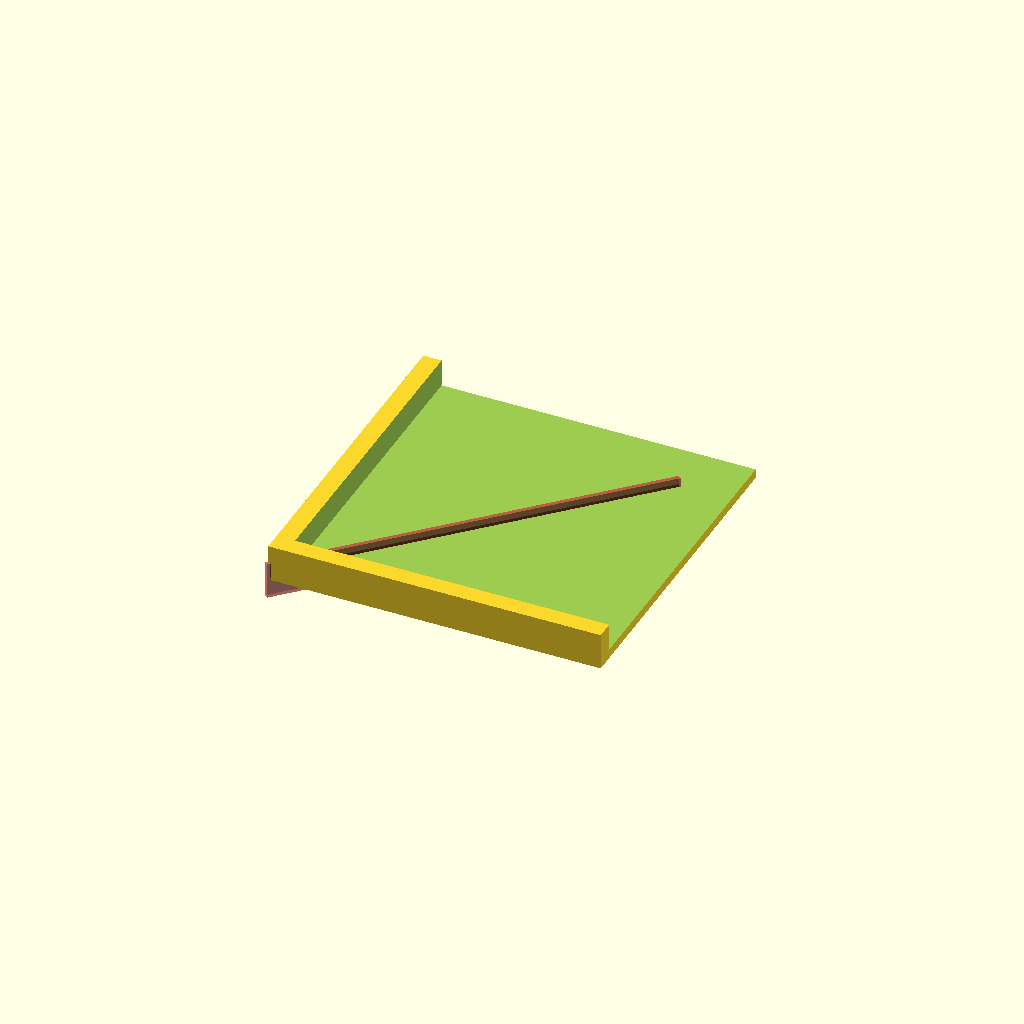
Cell 1 — every parameter at its default value.
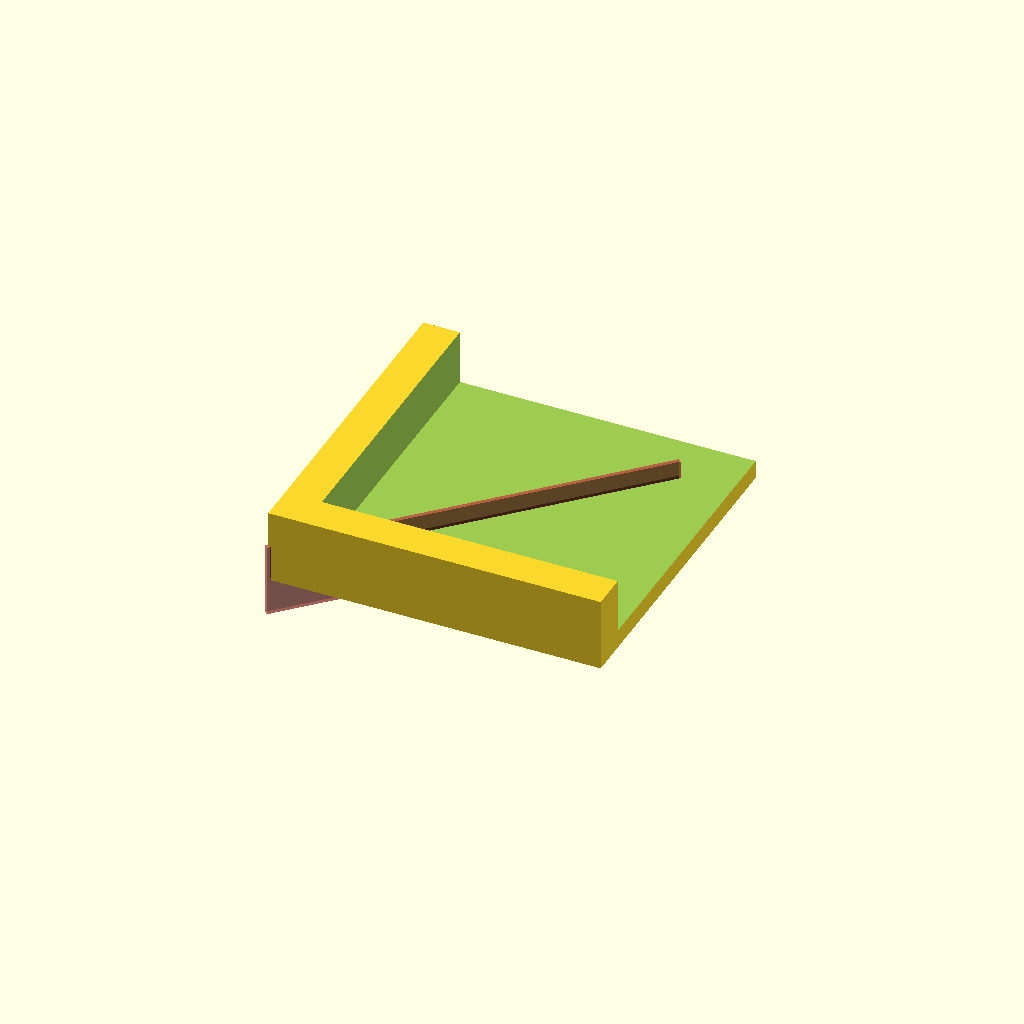
Cell 2 — HEIGHT set to 28, the other parameters unchanged.
One fixed orthographic camera (rotation 55°, 0°, 25°; colour scheme Cornfield) for every cell.
Source of the model, CenterFinder.scad:

WIDTH = 5 * 25.4;
HEIGHT = 14;
THICK = HEIGHT/2;
PENCIL_WIDTH = 1/16 * 25.4;

difference()
{
    difference()
    {
        cube( [ WIDTH, WIDTH, HEIGHT], center = false);
        translate( [ THICK ,THICK ,THICK/2])
        cube( [ WIDTH, WIDTH, HEIGHT], center = false);
    }

    rotate( [ 0, 0, 45] )
    translate( [ -PENCIL_WIDTH/2, -PENCIL_WIDTH/2, -HEIGHT/2 ] )
    #cube([WIDTH * 1.2, PENCIL_WIDTH, HEIGHT], center = false);
}
Parameter table extracted from the source (name, type, default, range or options):
HEIGHT: number, default 14
